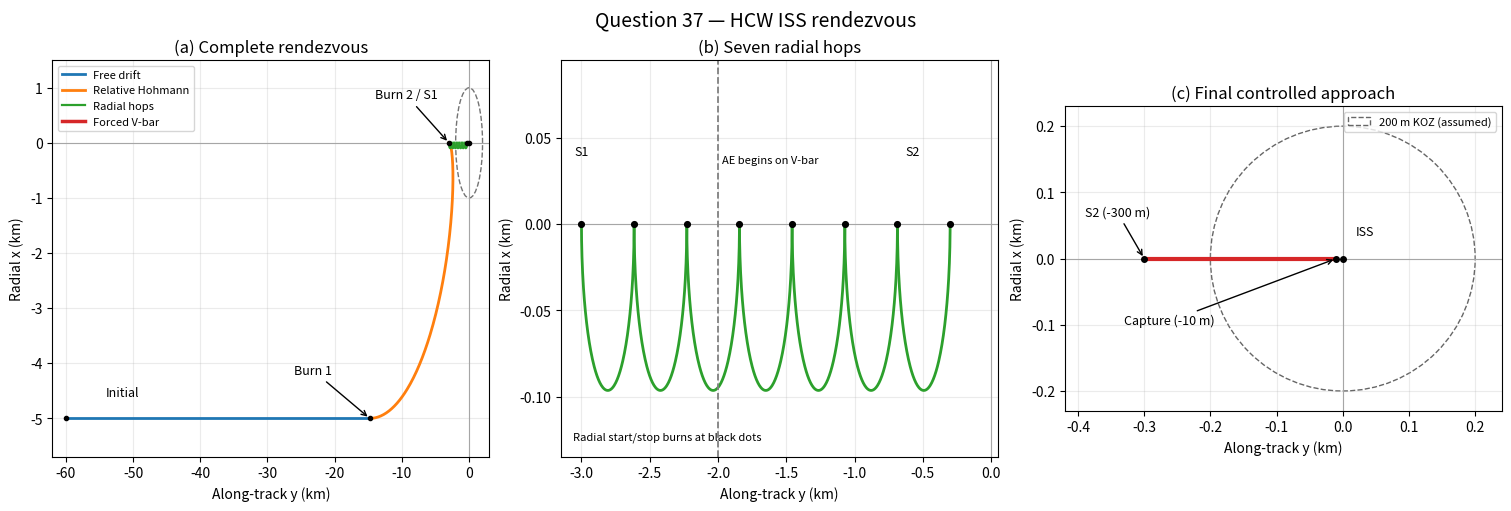

The script that saved this image:
"""Question 37: ISS rendezvous using the HCW equations."""

import numpy as np
import matplotlib.pyplot as plt
from matplotlib.patches import Ellipse, Circle
from scipy.integrate import solve_ivp


# Units: meters, seconds, m/s. LVLH: x outward, y along-track.
mu = 3.986004418e14
r_earth = 6378137.0
r_iss = r_earth + 420000.0
n = np.sqrt(mu / r_iss**3)
T = 2 * np.pi / n


def propagate(state, duration, acceleration=(0.0, 0.0), samples=200):
    """Integrate the planar HCW equations over one coast or thrust segment."""
    ax, ay = acceleration

    def hcw(t, s):
        x, y, vx, vy = s
        return [vx, vy, 3 * n**2 * x + 2 * n * vy + ax, -2 * n * vx + ay]

    times = np.linspace(0, duration, samples)
    solution = solve_ivp(
        hcw, (0, duration), state, t_eval=times,
        rtol=1e-11, atol=1e-10
    )
    if not solution.success:
        raise RuntimeError(solution.message)
    return solution.y.T


def impulse(state, dvx, dvy, time, label, burns):
    new_state = state.copy()
    new_state[2:] += [dvx, dvy]
    burns.append((time, dvx, dvy, label))
    return new_state


def check_state(label, actual, expected, tolerance=1e-4):
    error = np.max(np.abs(actual - expected))
    print(f"{label:24s} {np.array2string(actual, precision=7)}")
    assert np.allclose(actual, expected, atol=tolerance, rtol=0), label


# Phase 1: free drift and relative Hohmann transfer to S1 = (0, -3000 m).
state = np.array([-5000.0, -60000.0, 0.0, 1.5 * n * 5000.0])
burns = []
clock = 0.0

height_change = 5000.0
hohmann_dv = n * height_change / 4
hohmann_advance = 3 * np.pi * height_change / 4
burn_y = -3000.0 - hohmann_advance
drift_time = (burn_y - state[1]) / state[3]

free_drift = propagate(state, drift_time)
state = free_drift[-1].copy()
clock += drift_time
check_state("End of free drift", state, [-5000, burn_y, 0, 1.5 * n * 5000])

state = impulse(state, 0, hohmann_dv, clock, "Hohmann burn 1", burns)
hohmann = propagate(state, T / 2)
state = hohmann[-1].copy()
clock += T / 2
state = impulse(state, 0, hohmann_dv, clock, "Hohmann burn 2 / S1", burns)
check_state("S1 arrival", state, [0, -3000, 0, 0])
far_time = clock

# Phase 2: seven radial V-bar hops from -3000 m to -300 m.
n_hops = 7
hop_distance = 2700.0 / n_hops
hop_dv = -n * hop_distance / 4
hops = []
hold_points = [state[:2].copy()]

for k in range(n_hops):
    state = impulse(state, hop_dv, 0, clock, f"Hop {k + 1} start", burns)
    path = propagate(state, T / 2, samples=160)
    hops.append(path)
    state = path[-1].copy()
    clock += T / 2
    state = impulse(state, hop_dv, 0, clock, f"Hop {k + 1} stop", burns)
    hold_points.append(state[:2].copy())
    check_state(f"Hop {k + 1} arrival", state,
                [0, -3000 + (k + 1) * hop_distance, 0, 0])

max_excursion = max(np.max(np.abs(path[:, 0])) for path in hops)
assert max_excursion <= 100.0 + 1e-7
closing_time = clock - far_time

# Phase 3: forced straight V-bar approach from -300 m to -10 m.
closing_speed = 0.10
final_time = 290.0 / closing_speed
radial_acceleration = -2 * n * closing_speed

state = impulse(state, 0, closing_speed, clock, "Start final approach", burns)
final_approach = propagate(state, final_time,
                           acceleration=(radial_acceleration, 0.0))
state = final_approach[-1].copy()
clock += final_time
state = impulse(state, 0, -closing_speed, clock, "Final braking", burns)
check_state("Capture at 10 m", state, [0, -10, 0, 0])

impulsive_dv = sum(np.hypot(dvx, dvy) for _, dvx, dvy, _ in burns)
continuous_dv = abs(radial_acceleration) * final_time
total_dv = impulsive_dv + continuous_dv

print(f"\nISS mean motion       : {n:.9f} rad/s")
print(f"ISS period            : {T / 60:.3f} min")
print(f"First Hohmann burn at : y = {burn_y / 1000:.6f} km")
print(f"Drift time            : {drift_time / 60:.3f} min")
print(f"Hohmann burn          : +{hohmann_dv:.6f} m/s each")
print(f"Hop burn              : {hop_dv:.6f} m/s each (14 burns)")
print(f"Maximum hop excursion : {max_excursion:.3f} m")
print(f"Final acceleration    : {radial_acceleration:.9f} m/s^2")
print(f"Far-range duration    : {far_time / 60:.3f} min")
print(f"Closing duration      : {closing_time / 60:.3f} min")
print(f"Final duration        : {final_time / 60:.3f} min")
print(f"Total duration        : {clock / 3600:.6f} h")
print(f"Total delta-v         : {total_dv:.6f} m/s")

print("\nManeuver timeline (min, dvx, dvy, purpose):")
for time, dvx, dvy, label in burns:
    print(f"{time / 60:8.3f}  {dvx:+9.6f}  {dvy:+9.6f}  {label}")
print(f"{(far_time + closing_time) / 60:8.3f}-"
      f"{clock / 60:.3f}  {radial_acceleration * final_time:+9.6f}  "
      f"{0.0:+9.6f}  Continuous thrust (integrated)")

# Figure: overview, radial hops, and final approach (y horizontal, x vertical).
fig, axes = plt.subplots(1, 3, figsize=(15, 5), layout="constrained")
ax1, ax2, ax3 = axes

for ax in axes:
    ax.axhline(0, color="0.65", linewidth=0.8)
    ax.axvline(0, color="0.65", linewidth=0.8)
    ax.grid(True, alpha=0.25)
    ax.set_xlabel("Along-track y (km)")
    ax.set_ylabel("Radial x (km)")

ax1.plot(free_drift[:, 1] / 1000, free_drift[:, 0] / 1000,
         label="Free drift", linewidth=2)
ax1.plot(hohmann[:, 1] / 1000, hohmann[:, 0] / 1000,
         label="Relative Hohmann", linewidth=2)
for k, path in enumerate(hops):
    ax1.plot(path[:, 1] / 1000, path[:, 0] / 1000,
             color="tab:green", linewidth=1.6,
             label="Radial hops" if k == 0 else None)
ax1.plot(final_approach[:, 1] / 1000, final_approach[:, 0] / 1000,
         color="tab:red", linewidth=2.5, label="Forced V-bar")
ax1.add_patch(Ellipse((0, 0), 4, 2, fill=False,
                      linestyle="--", edgecolor="0.45"))
ax1.plot([-60, burn_y / 1000, -3, -0.3, -0.01],
         [-5, -5, 0, 0, 0], "ko", markersize=3)
ax1.annotate("Initial", (-60, -5), xytext=(-54, -4.6), fontsize=9)
ax1.annotate("Burn 1", (burn_y / 1000, -5),
             xytext=(-26, -4.2), arrowprops={"arrowstyle": "->"}, fontsize=9)
ax1.annotate("Burn 2 / S1", (-3, 0), xytext=(-14, 0.8),
             arrowprops={"arrowstyle": "->"}, fontsize=9)
ax1.set(xlim=(-62, 3), ylim=(-5.7, 1.5), title="(a) Complete rendezvous")
ax1.legend(loc="upper left", fontsize=8)

for path in hops:
    ax2.plot(path[:, 1] / 1000, path[:, 0] / 1000,
             color="tab:green", linewidth=2)
holds = np.array(hold_points)
ax2.scatter(holds[:, 1] / 1000, holds[:, 0] / 1000,
            color="black", s=17, zorder=4)
ax2.axvline(-2, color="0.5", linestyle="--", linewidth=1.3)
ax2.text(-1.97, 0.035, "AE begins on V-bar", fontsize=8)
ax2.annotate("S1", (-3, 0), xytext=(-3.05, 0.04), fontsize=9)
ax2.annotate("S2", (-0.3, 0), xytext=(-0.63, 0.04), fontsize=9)
ax2.text(-3.06, -0.125, "Radial start/stop burns at black dots", fontsize=8)
ax2.set(xlim=(-3.15, 0.05), ylim=(-0.135, 0.095),
        title="(b) Seven radial hops")

ax3.plot(final_approach[:, 1] / 1000, final_approach[:, 0] / 1000,
         color="tab:red", linewidth=3)
ax3.add_patch(Circle((0, 0), radius=0.2, fill=False,
                     linestyle="--", edgecolor="0.4", label="200 m KOZ (assumed)"))
ax3.plot([-0.3, -0.01, 0], [0, 0, 0], "ko", markersize=4)
ax3.annotate("S2 (-300 m)", (-0.3, 0), xytext=(-0.39, 0.065),
             arrowprops={"arrowstyle": "->"}, fontsize=9)
ax3.annotate("Capture (-10 m)", (-0.01, 0), xytext=(-0.33, -0.10),
             arrowprops={"arrowstyle": "->"}, fontsize=9)
ax3.annotate("ISS", (0, 0), xytext=(0.02, 0.035), fontsize=9)
ax3.set(xlim=(-0.42, 0.24), ylim=(-0.23, 0.23),
        title="(c) Final controlled approach")
ax3.set_aspect("equal", adjustable="box")
ax3.legend(loc="upper right", fontsize=8)

fig.suptitle("Question 37 — HCW ISS rendezvous", fontsize=14)
fig.savefig("q37_iss_trajectory.png", dpi=240)
fig.savefig("q37_iss_trajectory.pdf")
plt.close(fig)
